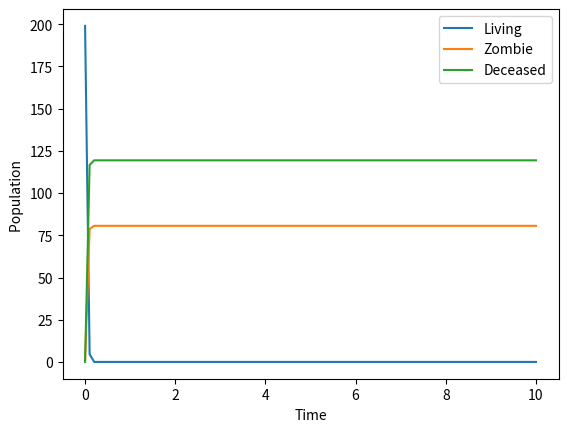

Python code for this plot:
# This program aims to solve the coupled differential equations associated with an SIR model
import numpy as np
import matplotlib.pyplot as plt
from scipy.integrate import odeint

plt.clf()

def SIR(variables, t):
    #Introduces the variables, Living, Zombie, and Deceased
    #D is not needed bit we include it for clarity, as we use its initial condition
    L, Z, D= variables
    #Initiates the constants
    alpha = 0
    beta = 0
    gamma = 1
    delta = 0.6
    rho = 1

    #Initiates the differential equations
    dLdt = (alpha - beta)*L - gamma *L*Z
    dZdt = rho*beta*L + (gamma-delta)*L*Z
    dDdt = (1-rho)*beta*L + delta*L*Z

    return [dLdt, dZdt, dDdt]

# Set initial conditions
initial_conditions = [199, 1, 0]

# Define time points
t = np.linspace(0, 10, 100)

# Solve the equations
solution = odeint(SIR, initial_conditions, t)

# Plot the results
plt.plot(t, solution[:, 0], label='Living')
plt.plot(t, solution[:, 1], label='Zombie')
plt.plot(t, solution[:, 2], label='Deceased')
plt.xlabel('Time')
plt.ylabel('Population ')
plt.legend()
plt.show()